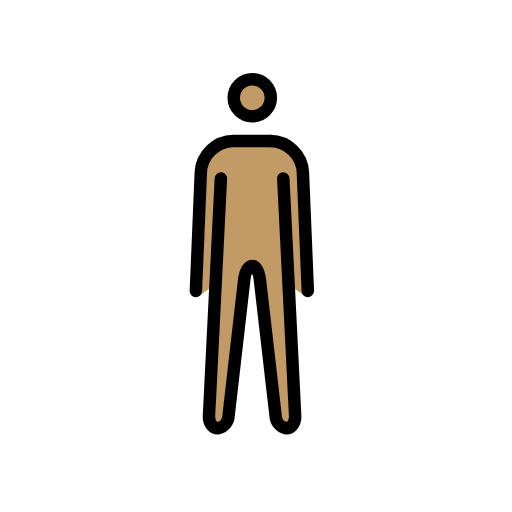
t = 0.00 s
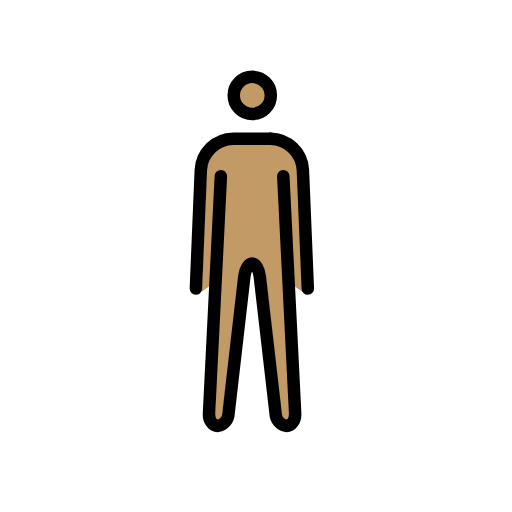
t = 0.48 s
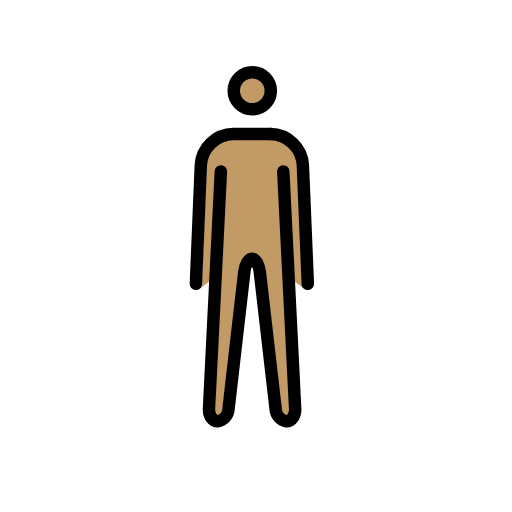
t = 1.43 s
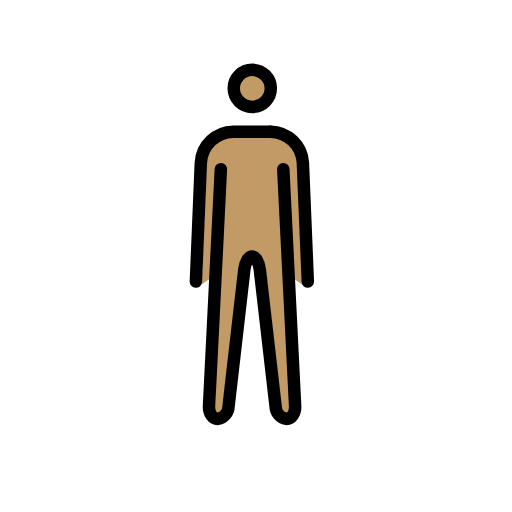
t = 1.90 s
t = 2.38 s: frame unchanged from t = 1.43 s, image omitted
t = 3.33 s: frame unchanged from t = 0.48 s, image omitted

The animated SVG that drew these frames (rendered in a browser with its animation timeline set to each time). Animation: 1 SMIL element (animateTransform=1); one cycle of 3.80 s, repeats indefinitely.

<?xml version='1.0' encoding='utf-8'?>
<svg xmlns="http://www.w3.org/2000/svg" id="emoji" viewBox="-5 -5 82 82" width="200" height="200" role="img">
  <title>OpenMoji: person standing: medium skin tone</title><g><g id="color" />
  <g id="skin">
    <g id="color-2">
      <path fill="#c19a65" d="M42.533,22.2881a4.3,4.3,0,0,0-4.209-4.1314h-6a4.3,4.3,0,0,0-4.209,4.1314l-.792,19.4393a1.0173,1.0173,0,0,1-.1209.4369L30.1357,40.07l-.7136,22.1333a1.2322,1.2322,0,0,0,.25.8789.2412.2412,0,0,0,.152.09c.214,0,.656-.4266.735-1.1254l2.8986-22.5033a4.9252,4.9252,0,0,1,.4028-1.1922l.7246-.8052H36.21l.984.6231a4.9259,4.9259,0,0,1,.352,1.3413l2.542,22.5343c.079.6978.522,1.1254.736,1.1254a.242.242,0,0,0,.152-.09c.1922-.2483.4894-.585.4568-.9l-.9322-22.11L44,42.5" />
      <circle cx="35.4039" cy="10.6511" r="2.969" fill="#c19a65" />
    </g>
  </g>
  <g id="line">
    <g id="Standing_Man">
      <g id="line-2">
        <circle cx="35.4039" cy="10.6511" r="2.969" fill="none" stroke="#000" stroke-miterlimit="10" stroke-width="2" />
        <path fill="none" stroke="#000" stroke-linecap="round" stroke-linejoin="round" stroke-width="2" d="M40.37,23.5891l1.9,38c.055,1.1-.575,2-1.4,2a2.076,2.076,0,0,1-1.729-1.987l-2.542-22.031c-.129-1.093-.679-1.987-1.229-1.987s-1.103.894-1.229,1.987l-2.539,22.031a2.076,2.076,0,0,1-1.729,1.987c-.825,0-1.455-.9-1.4-2l1.9-38" />
        <path fill="none" stroke="#000" stroke-linecap="round" stroke-linejoin="round" stroke-width="2" d="M26.3729,41.5891l.792-19a5.274,5.274,0,0,1,5.208-5h6" />
      </g>
      <path fill="none" stroke="#000" stroke-linecap="round" stroke-linejoin="round" stroke-width="2" d="M38.3,17.589a5.274,5.274,0,0,1,5.208,5l.792,19" />
    </g>
  </g>
<animateTransform attributeName="transform" type="translate" values="0 0;0 -1.5;0 0" dur="3.8s" repeatCount="indefinite" /></g></svg>
